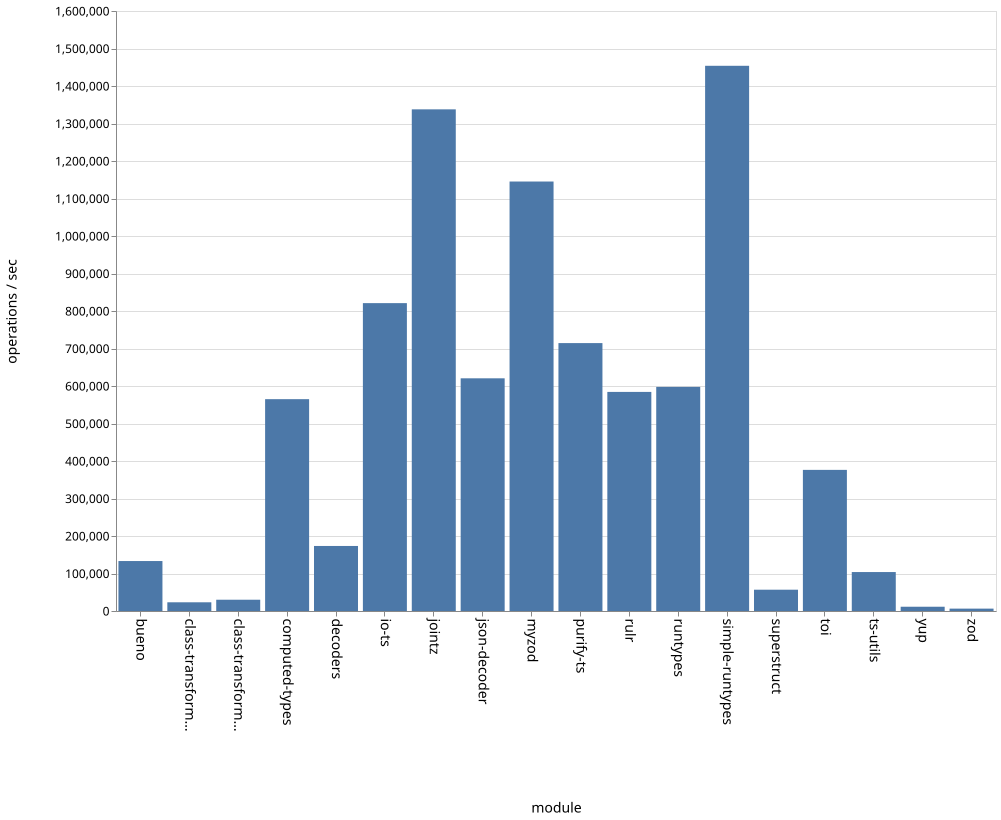

Source data for this figure (header and first rows):
name, ops
bueno, 133231
class-transformer-validator-async, 23224
class-transformer-validator-sync, 30061
computed-types, 564885
decoders, 173431
io-ts, 820986
jointz, 1337727
json-decoder, 620499
myzod, 1145281
purify-ts, 714422
rulr, 584226
runtypes, 597665
simple-runtypes, 1453888
superstruct, 56785
toi, 376328
ts-utils, 103877
yup, 11378
zod, 6332
